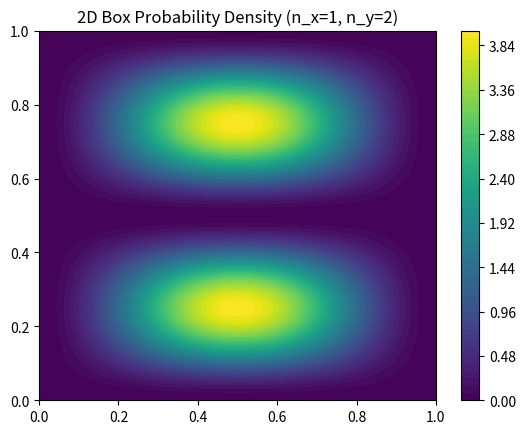

Here is the Python script that generated this plot:
%matplotlib inline
import numpy as np
import matplotlib.pyplot as plt
x = np.linspace(0, 1, 100)
y = np.linspace(0, 1, 100)
X, Y = np.meshgrid(x, y)
psi = 2 * np.sin(np.pi * X) * np.sin(2 * np.pi * Y)
plt.contourf(X, Y, psi**2, 50, cmap='viridis')
plt.colorbar()
plt.title('2D Box Probability Density (n_x=1, n_y=2)')
plt.show()
